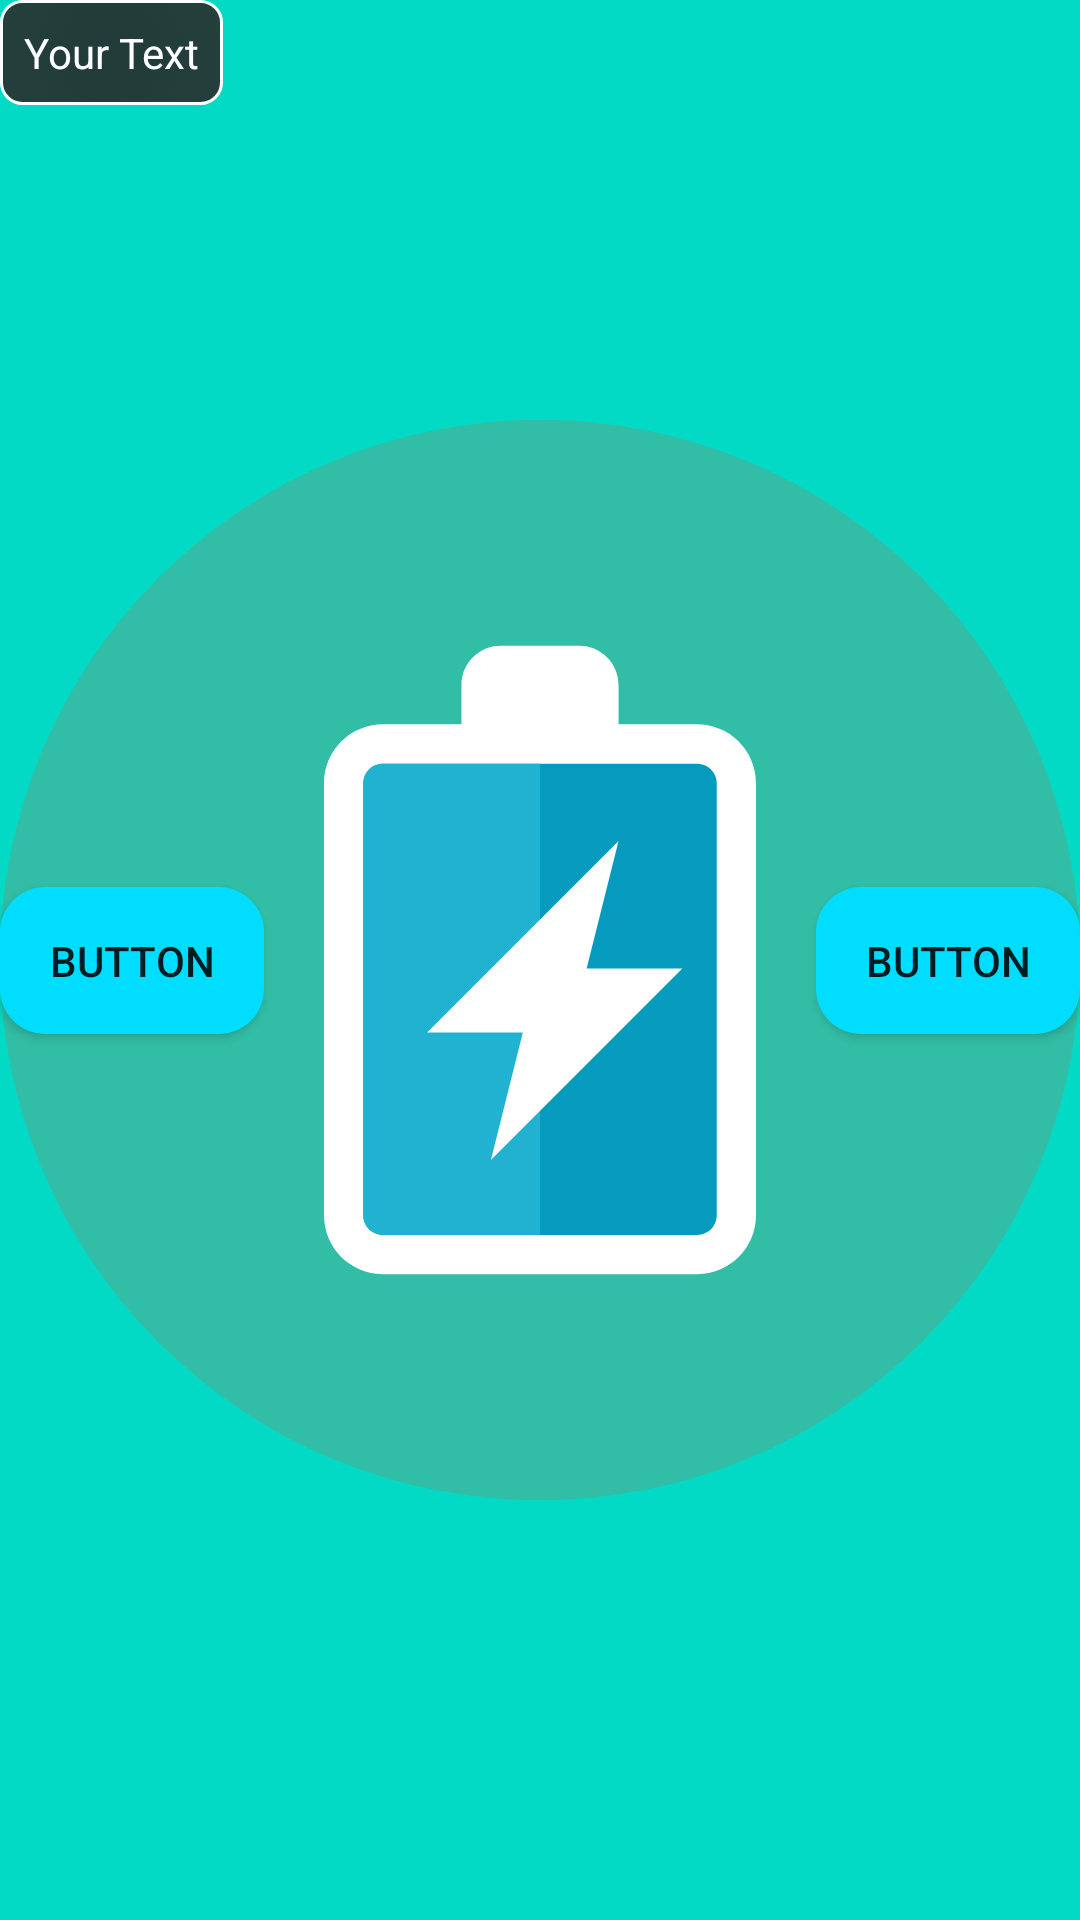

This screen was rendered from an Android layout file. Write that file and the resources it references.
<!-- AndroidManifest.xml: application theme AppTheme -->
<!-- res/layout/main_content_layout.xml -->
<?xml version="1.0" encoding="utf-8"?>
<androidx.constraintlayout.widget.ConstraintLayout xmlns:android="http://schemas.android.com/apk/res/android"
    xmlns:app="http://schemas.android.com/apk/res-auto"
    xmlns:tools="http://schemas.android.com/tools"
    android:orientation="vertical" android:layout_width="match_parent"
    android:background="@color/colorAccent"
    android:layout_height="match_parent">

    <ImageView
        android:id="@+id/imageView"
        android:layout_width="match_parent"
        android:layout_height="match_parent"
        app:srcCompat="@drawable/ic_battery_charging"
        tools:layout_editor_absoluteX="-136dp"
        tools:layout_editor_absoluteY="0dp" />

    <Button
        android:background="@drawable/button_style"
        android:id="@+id/button"
        android:layout_width="wrap_content"
        android:layout_height="wrap_content"
        android:text="Button"
        app:layout_constraintBottom_toBottomOf="parent"
        app:layout_constraintEnd_toEndOf="parent"
        app:layout_constraintTop_toTopOf="parent" />

    <Button
        android:id="@+id/quit"
        style="@android:style/Widget.TextView"
        android:layout_width="wrap_content"
        android:layout_height="wrap_content"
        android:layout_alignParentBottom="true"
        android:layout_centerHorizontal="true"
        android:background="@drawable/but_bg"
        android:minWidth="0dp"
        android:minHeight="0dp"
        android:paddingLeft="8dp"
        android:paddingTop="8dp"
        android:paddingRight="8dp"
        android:paddingBottom="8dp"
        android:text="Your Text"
        android:textColor="#ffffff"
        tools:layout_editor_absoluteX="134dp"
        tools:layout_editor_absoluteY="100dp" />

    <Button
        android:background="@drawable/button_style"
        android:id="@+id/button2"
        android:layout_width="wrap_content"
        android:layout_height="wrap_content"
        android:text="Button"
        app:layout_constraintBottom_toBottomOf="@+id/imageView"
        app:layout_constraintStart_toStartOf="@+id/imageView"
        app:layout_constraintTop_toTopOf="@+id/imageView" />

</androidx.constraintlayout.widget.ConstraintLayout>
<!-- resources referenced by this layout -->
<resources>
  <!-- drawable but_bg (drawable) -->
  <?xml version="1.0" encoding="utf-8"?>
  <selector xmlns:android="http://schemas.android.com/apk/res/android">
      <item>
          <shape>
              <gradient
                  android:type="radial" android:gradientRadius="820"
                  android:startColor="#df242424"
                  android:centerColor="#df343434"
                  android:endColor="#da444444"
                  android:angle="270" />
              <stroke
                  android:width="1dp"
                  android:color="#ffffff" />
              <corners
                  android:radius="7dp" />
              <padding
                  android:left="8dp"
                  android:top="8dp"
                  android:right="8dp"
                  android:bottom="8dp" />
          </shape>
      </item>
  </selector>
  <!-- drawable button_style (drawable) -->
  <?xml version="1.0" encoding="utf-8"?>
  <shape xmlns:android="http://schemas.android.com/apk/res/android"
      android:shape="rectangle" >
  
      <corners android:radius="15dp" />
  
      <solid android:color="@android:color/holo_blue_bright"/>
  
  
  
      <padding
          android:bottom="15dp"
          android:left="15dp"
          android:right="15dp"
          android:top="15dp" />
  
  </shape>
  <!-- drawable ic_battery_charging (drawable) -->
  <vector xmlns:android="http://schemas.android.com/apk/res/android"
      android:width="110dp"
      android:height="110dp"
      android:viewportWidth="110"
      android:viewportHeight="110">
    <path
        android:pathData="M55,55m-55,0a55,55 0,1 1,110 0a55,55 0,1 1,-110 0"
        android:fillColor="#32BEA6"/>
    <path
        android:pathData="M71,31h-8v-4c0,-2.209 -1.791,-4 -4,-4h-8c-2.209,0 -4,1.791 -4,4v4h-8c-3.314,0 -6,2.687 -6,6v44c0,3.313 2.686,6 6,6h32c3.314,0 6,-2.687 6,-6V37C77,33.687 74.314,31 71,31z"
        android:fillColor="#FFFFFF"/>
    <path
        android:pathData="M73,81c0,1.105 -0.895,2 -2,2H39c-1.105,0 -2,-0.895 -2,-2V37c0,-1.105 0.895,-2 2,-2h32c1.105,0 2,0.895 2,2V81z"
        android:fillColor="#059BBF"/>
    <path
        android:pathData="M55,35H39c-1.104,0 -2,0.896 -2,2v44c0,1.104 0.896,2 2,2h16V35z"
        android:fillColor="#21B2D1"/>
    <path
        android:pathData="M63,42.875l-19.5,19.5l9.75,0l-3.25,13l19.5,-19.5l-9.75,0z"
        android:fillColor="#FFFFFF"/>
  </vector>
  <style name="AppTheme" parent="Theme.MaterialComponents.Light.NoActionBar">
          
          <item name="colorPrimary">@color/colorPrimary</item>
          <item name="colorPrimaryDark">@color/colorPrimaryDark</item>
          <item name="colorAccent">@color/colorAccent</item>
  
          <item name="editTextStyle">@style/RobotoEditViewStyle</item>
  
  
      </style>
  <style name="RobotoEditViewStyle" parent="android:Widget.EditText">
          <item name="android:fontFamily">@font/roboto_condensed_regular</item>
      </style>
  <!-- not gathered from this repository: default colours our renderer supplied (Android Studio template values) -->
  <color name="colorPrimary">#FF6200EE</color>
  <color name="colorPrimaryDark">#FF3700B3</color>
  <color name="colorAccent">#FF03DAC5</color>
</resources>
